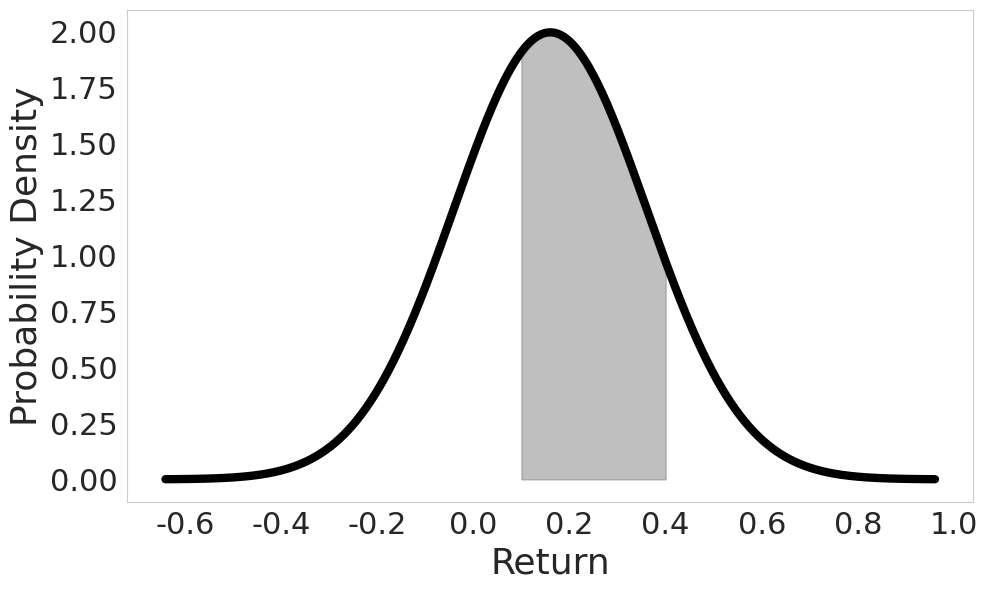

Write Python code to recreate this figure. (Note: this script raises an exception after producing the figure.)
import matplotlib.pyplot as plt
import numpy as np
import seaborn as sns
from scipy.stats import norm

# Set the parameters for the normal distribution
mean = 0.16
std_dev = 0.20

# Create an array of x values
x = np.linspace(mean - 4 * std_dev, mean + 4 * std_dev, 1000)

# Compute the PDF
pdf = norm.pdf(x, mean, std_dev)

# Create the plot
plt.figure(figsize=(10, 6))
sns.set_style("whitegrid")

# Plot the PDF
plt.plot(x, pdf, color="black", linewidth=6)

# Shade the area between 0.10 and 0.40
x_fill = np.linspace(0.10, 0.40, 100)
pdf_fill = norm.pdf(x_fill, mean, std_dev)
plt.fill_between(x_fill, pdf_fill, color="gray", alpha=0.5)

# Add labels
plt.xlabel("Return", fontsize=26)
plt.ylabel("Probability Density", fontsize=26)

# Set larger font sizes for tick labels
plt.xticks(fontsize=22)
plt.yticks(fontsize=22)

# Remove grid lines
plt.grid(False)

# Use tight layout to adjust subplot parameters
plt.tight_layout()

# Save the figure with high resolution (300 dpi)
plt.savefig("plots/CH4_normalcdf3.png", dpi=300)

# Show the plot
plt.show()
